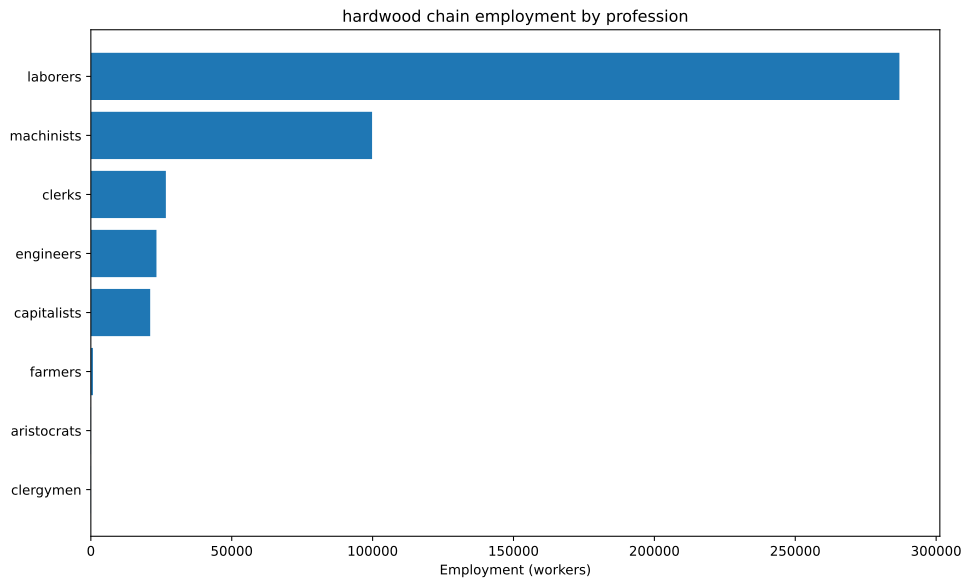

Data behind this chart, as committed beside it:
config, building, profession, employment
building_tooling_workshops+pm_rubber_gri…, building_tooling_workshops, capitalists, 367.3
building_tooling_workshops+pm_rubber_gri…, building_tooling_workshops, engineers, 1836
building_tooling_workshops+pm_rubber_gri…, building_tooling_workshops, machinists, 3673
building_paper_mills+pm_bleached_paper+p…, building_paper_mills, capitalists, 21.17
building_paper_mills+pm_bleached_paper+p…, building_paper_mills, engineers, 105.9
building_paper_mills+pm_bleached_paper+p…, building_paper_mills, laborers, 211.7
building_paper_mills+pm_bleached_paper+p…, building_paper_mills, machinists, 211.7
building_chemical_plants+pm_improved_fer…, building_chemical_plants, capitalists, 25.78
building_chemical_plants+pm_improved_fer…, building_chemical_plants, engineers, 257.8
building_chemical_plants+pm_improved_fer…, building_chemical_plants, laborers, 515.5
building_chemical_plants+pm_improved_fer…, building_chemical_plants, machinists, 386.6
building_explosives_factory+pm_brine_ele…, building_explosives_factory, capitalists, 70.58
building_explosives_factory+pm_brine_ele…, building_explosives_factory, engineers, 1059
building_explosives_factory+pm_brine_ele…, building_explosives_factory, laborers, 705.8
building_explosives_factory+pm_brine_ele…, building_explosives_factory, machinists, 847
building_synthetics_plants+pm_dye_produc…, building_synthetics_plants, capitalists, 2.647
building_synthetics_plants+pm_dye_produc…, building_synthetics_plants, engineers, 52.94
building_synthetics_plants+pm_dye_produc…, building_synthetics_plants, laborers, 26.47
building_synthetics_plants+pm_dye_produc…, building_synthetics_plants, machinists, 39.7
building_steel_mills+pm_open_hearth_proc…, building_steel_mills, capitalists, 309
building_steel_mills+pm_open_hearth_proc…, building_steel_mills, engineers, 2318
building_steel_mills+pm_open_hearth_proc…, building_steel_mills, laborers, 1545
building_steel_mills+pm_open_hearth_proc…, building_steel_mills, machinists, 3863
building_motor_industry+pm_electric_engi…, building_motor_industry, capitalists, 385.3
building_motor_industry+pm_electric_engi…, building_motor_industry, engineers, 3853
building_motor_industry+pm_electric_engi…, building_motor_industry, laborers, 3853
building_motor_industry+pm_electric_engi…, building_motor_industry, machinists, 3853
building_coal_mine+pm_diesel_pump_buildi…, building_coal_mine, capitalists, 702.5
building_coal_mine+pm_diesel_pump_buildi…, building_coal_mine, engineers, 5269
building_coal_mine+pm_diesel_pump_buildi…, building_coal_mine, machinists, 10538
building_iron_mine+pm_diesel_pump_buildi…, building_iron_mine, capitalists, 317.6
building_iron_mine+pm_diesel_pump_buildi…, building_iron_mine, engineers, 2382
building_iron_mine+pm_diesel_pump_buildi…, building_iron_mine, machinists, 4764
building_sulfur_mine+pm_diesel_pump_buil…, building_sulfur_mine, capitalists, 38.61
building_sulfur_mine+pm_diesel_pump_buil…, building_sulfur_mine, engineers, 289.6
building_sulfur_mine+pm_diesel_pump_buil…, building_sulfur_mine, machinists, 579.2
building_power_plant+pm_coal-fired_plant…, building_power_plant, capitalists, 902.7
building_power_plant+pm_coal-fired_plant…, building_power_plant, engineers, 5055
building_power_plant+pm_coal-fired_plant…, building_power_plant, laborers, 7221
building_power_plant+pm_coal-fired_plant…, building_power_plant, machinists, 5416
building_logging_camp+pm_simple_forestry…, building_logging_camp, capitalists, 8312
building_logging_camp+pm_simple_forestry…, building_logging_camp, laborers, 166243
building_logging_camp+pm_saw_mills+pm_in…, building_logging_camp, capitalists, 4188
building_logging_camp+pm_saw_mills+pm_in…, building_logging_camp, laborers, 62818
building_logging_camp+pm_saw_mills+pm_in…, building_logging_camp, machinists, 20939
building_rubber_plantation+automatic_irr…, building_rubber_plantation, aristocrats, 61.21
building_rubber_plantation+automatic_irr…, building_rubber_plantation, clergymen, 61.21
building_rubber_plantation+automatic_irr…, building_rubber_plantation, farmers, 734.5
building_rubber_plantation+automatic_irr…, building_rubber_plantation, laborers, 1224
building_rubber_plantation+automatic_irr…, building_rubber_plantation, machinists, 306
building_oil_rig+pm_combustion_derricks+…, building_oil_rig, capitalists, 89.66
building_oil_rig+pm_combustion_derricks+…, building_oil_rig, engineers, 807
building_oil_rig+pm_combustion_derricks+…, building_oil_rig, machinists, 1793
building_railway+pm_electric_trains+pm_s…, building_railway, capitalists, 5325
building_railway+pm_electric_trains+pm_s…, building_railway, clerks, 26624
building_railway+pm_electric_trains+pm_s…, building_railway, laborers, 42599
building_railway+pm_electric_trains+pm_s…, building_railway, machinists, 42599
